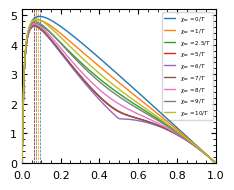

Generate this figure with matplotlib:
# [redacted]

import numpy as np
import matplotlib 
import matplotlib.pyplot as plt 
import matplotlib.cm as cm 
import matplotlib.patheffects as pe 
from scipy.optimize import fsolve
from scipy.optimize import root
from matplotlib.ticker import StrMethodFormatter
import scipy.optimize as opt 
from matplotlib.ticker import StrMethodFormatter
from matplotlib.ticker import Locator


if __name__=="__main__":


    lsize = 8
    plt.rcParams['font.family'] = 'Arial'
    font = {'color':  'black',
        'weight': 'normal',
        'size': lsize}

    fig = plt.figure(figsize=(2.5,2.0), constrained_layout=True)
    fig.tight_layout()
    ax  = plt.axes ()
    ax.tick_params(direction='in', bottom=True, top=True, left=True, right=True, which='both')
    ax.tick_params(axis='x', labelsize=lsize, pad=5)
    ax.tick_params(axis='y', labelsize=lsize)

    
    chi = lambda E, T: E/T
    N   = 100

    # phi_a = x_s (1-phi_b)
    # phi_c = (1-x_s)*(1-phi_b)

    frac_a = lambda x_s, phi_b: x_s * (1-phi_b)

    Tup    = lambda phi_a, phi_b, E_ab, E_bc, E_ac: 1/ (1+(N-1)*phi_b) * \
    ( E_ac * phi_a - E_ac * phi_a **2 + N * E_bc * phi_b + N* E_ab * phi_a * phi_b - E_ac * phi_a * phi_b - N * E_bc * phi_a * phi_b - N * E_bc* phi_b ** 2 + 
        0.5* np.sqrt ( -4 * N * (E_ab**2 + (E_ac - E_bc)**2 - 2 * E_ab * (E_ac + E_bc) ) * phi_a * phi_b * (phi_a + phi_b - 1) * ( 1 + phi_b * (N-1) ) + \
            4 * (E_ac * phi_a * (phi_a + phi_b - 1) + N * phi_b * (-E_ab * phi_a + E_bc * (-1 + phi_a + phi_b) ) ) ** 2 ) )

    
    E_ab  = 3           # a is a good solvent
    E_bc  = 3            # ac mixing is not favored
    phi_b = 0.01 
    x_s   = np.linspace (0, 1, 100) 

    E_ac_list = [0, 1, 2.5, 5, 6, 7, 8, 9, 10]

    for E_ac in E_ac_list: 
        
        T_specific = lambda phi_b: Tup (frac_a (x_s, phi_b), phi_b, E_ab, E_bc, E_ac) 
        T_solution = T_specific (x_s) 
        p = ax.plot (x_s, T_solution, ls='-', lw=1, zorder=10, solid_capstyle='round', label=f"$\\chi _{{ac}} = {E_ac}/T$") 
        if np.max (T_solution) > 0:
            ax.axvline (x=x_s[np.argmax(T_solution)], ls='--', lw=0.5, color=p[0].get_color())
        p.clear()


    ax.minorticks_on ()
    ax.set_xticks (np.linspace (0, 1, 6))
    ax.legend(fontsize=4, loc="upper right")
    ax.set_ylim (bottom=0)
    ax.set_xlim (0, 1)
    plt.savefig ("plots-cosolvency.png", dpi=1200) # bbox_inches='tight', dpi=1200)
